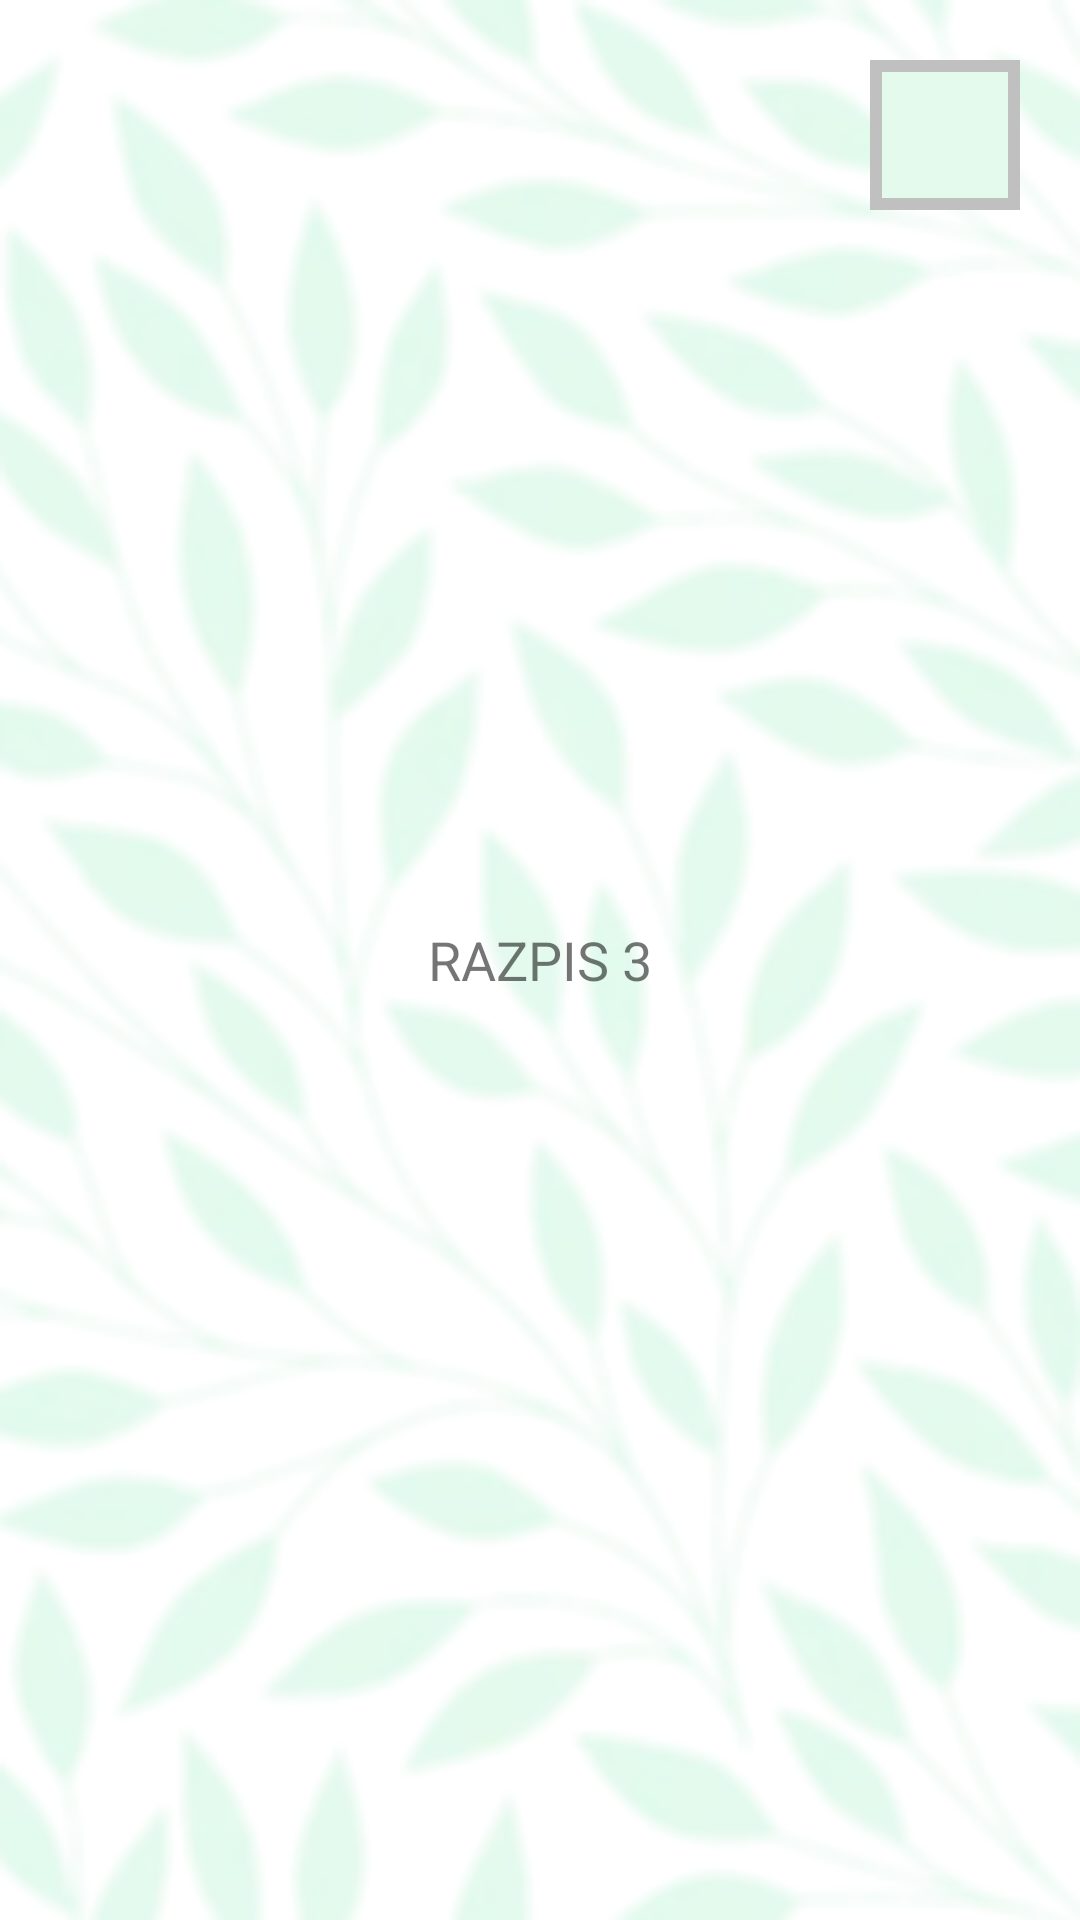

Here is an Android app screen rendered from its layout file. Give the layout XML and the strings, colors and styles it references.
<!-- AndroidManifest.xml: application theme Theme.PLANt -->
<!-- res/layout/activity_razpis3.xml -->
<?xml version="1.0" encoding="utf-8"?>
<FrameLayout xmlns:android="http://schemas.android.com/apk/res/android"
    xmlns:app="http://schemas.android.com/apk/res-auto"
    xmlns:tools="http://schemas.android.com/tools"
    android:layout_width="match_parent"
    android:layout_height="match_parent"
    tools:context=".Razpis3"
    android:background="@drawable/ozadje_bright1">

    <TextView
        android:layout_width="wrap_content"
        android:layout_height="wrap_content"
        android:text="RAZPIS 3"
        android:layout_gravity="center"
        android:textSize="18sp" />

    <ImageButton
        android:layout_width="50dp"
        android:layout_height="50dp"
        android:src="@drawable/baseline_close_24"
        android:background="@drawable/background_gumbi"
        android:layout_gravity="top|right"
        android:layout_margin="20dp"
        android:onClick="finishRazpis"
        />

</FrameLayout>
<!-- resources referenced by this layout -->
<resources>
  <!-- drawable background_gumbi (drawable) -->
  <?xml version="1.0" encoding="UTF-8"?>
  <shape xmlns:android="http://schemas.android.com/apk/res/android"
      android:padding="12dp" android:shape="rectangle">
      <solid android:color="@color/zelena6"/>
      <stroke android:width="4dp" android:color="@color/silver"/>
  </shape>
  <!-- drawable ozadje_bright1: png bitmap (drawable-v24, 42672 bytes) -->
  <style name="Theme.PLANt" parent="Theme.MaterialComponents.DayNight.DarkActionBar">
          
          <item name="colorPrimary">@color/zelena1</item>
          <item name="colorPrimaryVariant">@color/zelena5</item>
          <item name="colorOnPrimary">@color/white</item>
          
          <item name="colorSecondary">@color/zelena4</item>
          <item name="colorSecondaryVariant">@color/zelena</item>
          <item name="colorOnSecondary">@color/white</item>
          
          <item name="android:statusBarColor">?attr/colorOnPrimary</item>
          
      </style>
  <color name="zelena6">#E3FAED</color>
  <color name="silver">#C0C0C0</color>
  <color name="zelena1">#58a758</color>
  <color name="zelena5">#CFE8D6</color>
  <color name="white">#FFFFFFFF</color>
  <color name="zelena4">#4C5C4C</color>
  <color name="zelena">#6F9C63</color>
</resources>
